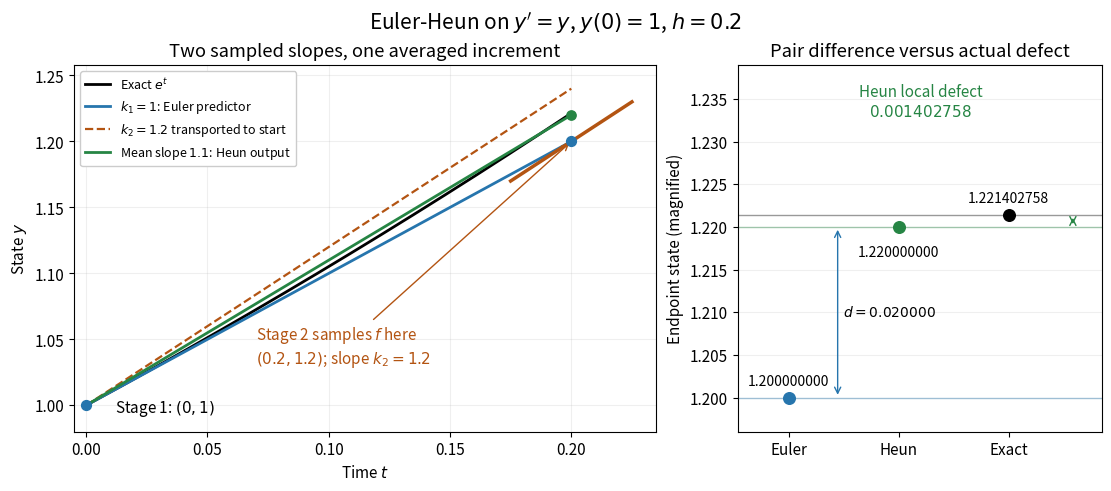

Source code (Python): (Note: this script raises an exception after producing the figure.)
"""Original Euler-Heun geometry; emits an opaque PNG to the current directory.

Tested with Python 3.14, matplotlib 3.10.7 and numpy 2.3.5.
"""
from pathlib import Path
import math
import matplotlib.pyplot as plt
import numpy as np


def main():
    plt.rcParams.update({'font.size': 11, 'figure.facecolor': 'white'})
    fig, (ax, zoom) = plt.subplots(1, 2, figsize=(11, 4.8),
                                  gridspec_kw={'width_ratios': [1.6, 1]}, layout='constrained')
    h, k1 = 0.2, 1.0
    k2 = 1 + h * k1
    euler, heun = 1 + h * k1, 1 + h * (k1 + k2) / 2
    exact = math.exp(h)
    t = np.linspace(0, h, 200)
    ax.plot(t, np.exp(t), color='black', lw=2, label='Exact $e^t$')
    ax.plot([0, h], [1, euler], color='#2675ad', lw=2, label='$k_1=1$: Euler predictor')
    ax.plot([0, h], [1, 1 + h * k2], '--', color='#b35412', lw=1.6,
            label='$k_2=1.2$ transported to start')
    ax.plot([0, h], [1, heun], color='#268544', lw=2,
            label='Mean slope $1.1$: Heun output')
    tx = np.array([0.175, 0.225])
    ax.plot(tx, euler + k2 * (tx - h), color='#b35412', lw=2.5)
    ax.scatter([0, h], [1, euler], s=50, color='#2675ad', zorder=5)
    ax.scatter([h], [heun], s=45, color='#268544', zorder=5)
    ax.annotate('Stage 2 samples $f$ here\n$(0.2,1.2)$; slope $k_2=1.2$',
                xy=(h, euler), xytext=(0.07, 1.032),
                arrowprops={'arrowstyle': '->', 'color': '#b35412'}, color='#b35412')
    ax.annotate('Stage 1: $(0,1)$', xy=(0, 1), xytext=(0.012, 0.995))
    ax.set(xlim=(-0.005, 0.235), ylim=(0.98, 1.258), xlabel='Time $t$', ylabel='State $y$',
           title='Two sampled slopes, one averaged increment')
    ax.legend(loc='upper left', fontsize=9, framealpha=1)
    ax.grid(alpha=.2)
    xs = [0.0, 0.65, 1.3]
    for x, y, color in zip(xs, [euler, heun, exact], ['#2675ad', '#268544', 'black']):
        zoom.scatter(x, y, s=70, color=color, zorder=5)
        zoom.annotate(f'{y:.9f}', (x, y), xytext=(0, -21 if x == .65 else 9),
                      textcoords='offset points', ha='center', fontsize=10)
    zoom.axhline(euler, color='#2675ad', lw=1, alpha=.4)
    zoom.axhline(heun, color='#268544', lw=1, alpha=.4)
    zoom.axhline(exact, color='black', lw=1, alpha=.4)
    zoom.annotate('', xy=(.29, heun), xytext=(.29, euler),
                  arrowprops={'arrowstyle': '<->', 'color': '#2675ad'})
    zoom.text(.32, 1.210, '$d=0.020000$', va='center', fontsize=10)
    zoom.annotate('', xy=(1.68, exact), xytext=(1.68, heun),
                  arrowprops={'arrowstyle': '<->', 'color': '#268544'})
    zoom.text(.78, 1.233, 'Heun local defect\n$0.001402758$', ha='center', color='#268544')
    zoom.set(xlim=(-.3, 1.85), ylim=(1.196, 1.239), ylabel='Endpoint state (magnified)',
             title='Pair difference versus actual defect', xticks=xs,
             xticklabels=['Euler', 'Heun', 'Exact'])
    zoom.grid(axis='y', alpha=.2)
    fig.suptitle("Euler-Heun on $y'=y$, $y(0)=1$, $h=0.2$", fontsize=15)
    fig.savefig(Path(__file__).stem + '.png', dpi=100, facecolor='white', transparent=False)
    plt.close(fig)


if __name__ == '__main__':
    main()
